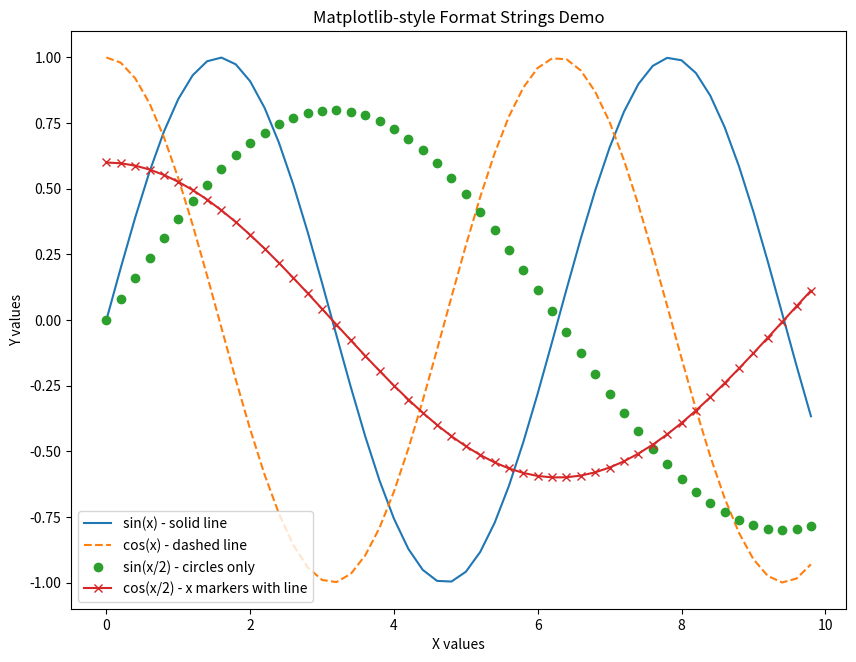

Write Python code to recreate this figure. (Note: this script raises an exception after producing the figure.)
#!/usr/bin/env python3
"""Demonstrate matplotlib-style format strings"""

import numpy as np
import matplotlib.pyplot as plt

def main():
    n = 50
    
    # Generate sample data
    x = np.arange(n) * 0.2
    y1 = np.sin(x)
    y2 = np.cos(x)
    y3 = np.sin(x * 0.5) * 0.8
    y4 = np.cos(x * 0.5) * 0.6
    
    fig, ax = plt.subplots(figsize=(10, 7.5))
    ax.set_title('Matplotlib-style Format Strings Demo')
    ax.set_xlabel('X values')
    ax.set_ylabel('Y values')
    
    # Different format strings using linestyle parameter (pyplot-fortran style)
    ax.plot(x, y1, '-', label='sin(x) - solid line')
    ax.plot(x, y2, '--', label='cos(x) - dashed line')
    ax.plot(x, y3, 'o', label='sin(x/2) - circles only')
    ax.plot(x, y4, 'x-', label='cos(x/2) - x markers with line')
    
    ax.legend()
    plt.savefig('example/matplotlib/format_string_demo/format_string_demo.png', dpi=100)
    plt.close()
    
    print('Format string demo saved to format_string_demo.png')

if __name__ == "__main__":
    main()